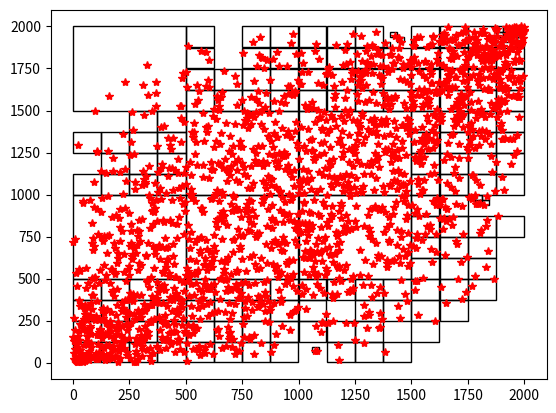

The matplotlib source for this figure:
# -*- coding: utf-8 -*-
"""
Created on Tue Aug 14 09:35:30 2018

@author: khasawn3
"""

import numpy as np
from scipy.stats import binned_statistic_2d, chisquare, rankdata
import matplotlib.pyplot as plt
import matplotlib.patches as patches

class Partitions:
    '''
    A data structure for storing a partition coming from an adapative meshing scheme.
    data is a numpy array of type many by 2
    data must be converted to ordinal!!!!! TODO: put a catch for this
    TODO: Finish documentation
    '''
    def __init__(self, data = None, 
                 meshingScheme = None, 
                 numParts=3, 
                 alpha=0.05):
        
        if data is not None:
            
            # check that the data is in ordinal coordinates
            if not self.isOrdinal(data):
                print("The data must be in ordinal coordinates. " + 
                      "Please perform ordinal transformation first.")  
                # and return an empty partition bucket
                self.borders = {}
            
            # If there is data, set the bounding box to be the max and min in the data
            else:                

                xmin = data[:,0].min()
                xmax = data[:,0].max()
                ymin = data[:,1].min()
                ymax = data[:,1].max()
    
                self.borders = {}
                self.borders['nodes'] = np.array([xmin, xmax, ymin, ymax])
                self.borders['npts'] = data.shape[0]
                self.numParts = numParts
                self.alpha = alpha
            
            

            # If there is data, use the chosen meshing scheme to build the partitions.
            if meshingScheme == 'DV' and self.isOrdinal(data):
                # Figure out
                self.partitionBucket = self.return_partition_DV(data = data,
                                        borders = self.borders,
                                        r = self.numParts,
                                        alpha = self.alpha)
            else: # meshingScheme == None
            # Note that right now, this will just do the dumb thing for every other input
                self.partitionBucket = [self.borders]
                #  set the partitions to just be the bounding box


        else:
            self.partitionBucket = []

    def __len__(self):
        return len(self.partitionBucket)

    def __getitem__(self,key):
        return self.partitionBucket[key]

    def __iter__(self):
        return iter(self.partitionBucket)

    def __str__(self):
        """!
        @brief Nicely prints all currently set values in the bucket.
        """
        attrs = vars(self)
        output = ''
        output += 'Variables in partition bucket\n'
        output += '---\n'
        for key in attrs.keys():
            output += str(key) + ' : '
            output += str(attrs[key])+ '\n'
            output += '---\n'
        return output

    def plot(self):
        # plot the partitions
        fig1, ax1 = plt.subplots()
        for binNode in self.partitionBucket:
            print(binNode)
            # get the bottom left corner
            corner = (binNode['nodes'][0], binNode['nodes'][2])

            # get the width and height
            width = binNode['nodes'][1] - binNode['nodes'][0]
            height = binNode['nodes'][3] - binNode['nodes'][2]

            # add the corresponding rectangle
            ax1.add_patch(patches.Rectangle(corner, width, height, fill=False))

        # Doesn't show unless we do this
        plt.axis('tight')
    
    # helper function for error checking. Used to make sure input is in 
    # ordinarl coordinates. It checks that when the two data columns are sorted        
    # they are each equal to an ordered vector with the same number of rows.
    def isOrdinal(self, dd):
        return np.all(np.equal(np.sort(dd, axis=0), 
                        np.reshape(np.repeat(np.arange(start=1,stop=dd.shape[0]+1), 
                                             2), (dd.shape[0], 2))))




    # data: is a manyx2 numpy array that contains all the original data
    # borders: a dictionary that contains 'nodes' with a numpyu array of Xmin, Xmax, Ymin, Ymax,
    # and 'npts' which contains the number of points in the bin
    # r: is the number of partitions
    # alpha: the significance level to test for independence
    def return_partition_DV(self, data, borders, r=2, alpha=0.05):
        # extract the bin boundaries
        Xmin = borders['nodes'][0]
        Xmax = borders['nodes'][1]
        Ymin = borders['nodes'][2]
        Ymax = borders['nodes'][3]

        # find the number of bins
    #    numBins = r ** 2
        idx = np.where((data[:, 0] >= Xmin)
                       & (data[:, 0] <= Xmax )
                       & (data[:, 1] >= Ymin)
                       & (data[:, 1] <= Ymax))

        # extract the points in the bin
        Xsub = data[idx, 0]
        Ysub = data[idx, 1]

    #    print(Xsub.shape, '\t', Ysub.shape)

        # find the indices of the points in the x- and y-patches
        idx_x = np.where((data[:, 0] >= Xmin) & (data[:, 0] <= Xmax))
        idx_y = np.where((data[:, 1] >= Ymin) & (data[:, 1] <= Ymax))

        # get the subpartitions
        ai = np.floor(np.percentile(data[idx_x, 0], 1/r * np.arange(1, r) * 100))
        bj = np.floor(np.percentile(data[idx_y, 1], 1/r * np.arange(1, r) * 100))

        # get the bin edges
        edges1 = np.concatenate(([Xmin], ai, [Xmax]))
        edges2 = np.concatenate(([Ymin], bj, [Ymax]))

        # first exit criteria: we cannot split inot unique boundaries any more
        # preallocate the partition list
        partitions = []
        if (len(np.unique(edges1, return_counts=True)[1]) < r + 1 or
             len(np.unique(edges2, return_counts=True)[1])< r + 1):

            # reject futher partitions, and return original bin
            partitions.insert(0, {'nodes': np.array([Xmin, Xmax, Ymin, Ymax]),
                      'npts': len(idx[0])})
            return partitions

        # figure out the shift in the edges so that boundaries do not overlap
        xShift = np.zeros( (2 * r, 2 * r))
        yShift = xShift
        xShift[:, 1:-1] = np.tile(np.array([[-1, 0]]), (2 * r, r - 1))
        yShift = xShift.T

        # find the boundaries for each bin
        # duplicate inner nodes for x mesh
        dupMidNodesX = np.append(np.insert(np.repeat((edges1[1:-1]), 2, axis=0),
                                          0, edges1[0]), edges1[-1])

        # duplicate inner nodes for y mesh
        dupMidNodesY = np.append(np.insert(np.repeat((edges2[1:-1]), 2, axis=0),
                                          0, edges2[0]), edges2[-1])
        # reshape
        dupMidNodesY = np.reshape(dupMidNodesY, (-1, 1))

        # now find the nodes for each bin
        xBinBound = dupMidNodesX + xShift
        yBinBound = dupMidNodesY + yShift

        # find the number of points in each bin, and put this info into array
        binned_data = binned_statistic_2d(Xsub.flatten(), Ysub.flatten(), None, 'count',
                                          bins=[edges1, edges2])
        # get the counts. Flatten columnwise to match the bin definition in the
        # loop that creates the dictionaries below
        binCounts = binned_data.statistic.flatten('F')

        # define an empty list to hold the dictionaries of the fresh partitions
        bins = []
        # create dictionaries for each bin
        # start with the loop over y
        # note how the loop counts were obtained above to match the convention
        # here
        for yInd in np.arange(r):
            # this is the loop over x
            for xInd in np.arange(r):
                # get the bin number
                binNo = yInd * r  + xInd
                xLow, xHigh = xBinBound[yInd, 2*xInd + np.arange(2)]
                yLow, yHigh = yBinBound[2*yInd + np.arange(2), xInd]
                bins.append({'nodes': np.array([xLow, xHigh, yLow, yHigh]),
                    'npts': binCounts[binNo] })

        # calculate the chi square statistic
        chi2 = chisquare(binCounts)

        # check for independence and start recursion
        # if the chi2 test fails, do further partitioning:
        if (chi2.pvalue < alpha and Xmax!=Xmin and Ymax!=Ymin).all():
            for binInfo in bins:
                if binInfo['npts'] !=0:  # if the bin is not empty:
                    # append entries to the tuple
                    partitions.extend(self.return_partition_DV(data=data,
                                                            borders=binInfo,
                                                            r=r, alpha=alpha))

        # Second exit criteria:
        # if the partitions are independent, reject further partitioning and
        # save the orignal, unpartitioned bin
        elif len(idx[0]) !=0:
            partitions.insert(0, {'nodes': np.array([Xmin, Xmax, Ymin, Ymax]),
                      'npts': len(idx[0])})

        return partitions

#--------------------------------------------------

# this part tests the adaptive meshing algorithm
if __name__ == "__main__":
    # generate a bivariate Gaussian

    # fix the seed For reproducibility
    np.random.seed(48824)

    # create a bivariate Gaussian
    mu = np.array([0, 0])  # the means
    cov = 0.7 # covariance
    sigma = np.array([[1, cov], [cov, 1]])  # covariance matrix

    # create the multivariate random variable
    nsamples = 2000  # number of random samples
    x, y = np.random.multivariate_normal(mu, sigma, nsamples).T


    # perform ordinal sampling (ranking) transformation
    xRanked = rankdata(x, method='ordinal')
    yRanked = rankdata(y, method='ordinal')

    # obtain the adaptive mesh
    numParts = 4

    # define bin0, which is the whole initial data set
    bin0 = {'nodes': np.array([1, xRanked.size, 1, yRanked.size]),
            'npts': xRanked.size}

    # get the adaptive partition of the data
    partitionList = Partitions(np.column_stack((xRanked, yRanked)),
                                       meshingScheme = "DV", numParts=numParts)

    # plot the partitions
    partitionList.plot()

    # overlay the data
    plt.plot(xRanked, yRanked, 'r*')

    # add formatting
    plt.axis('tight')
    # show the figure
    plt.show()
